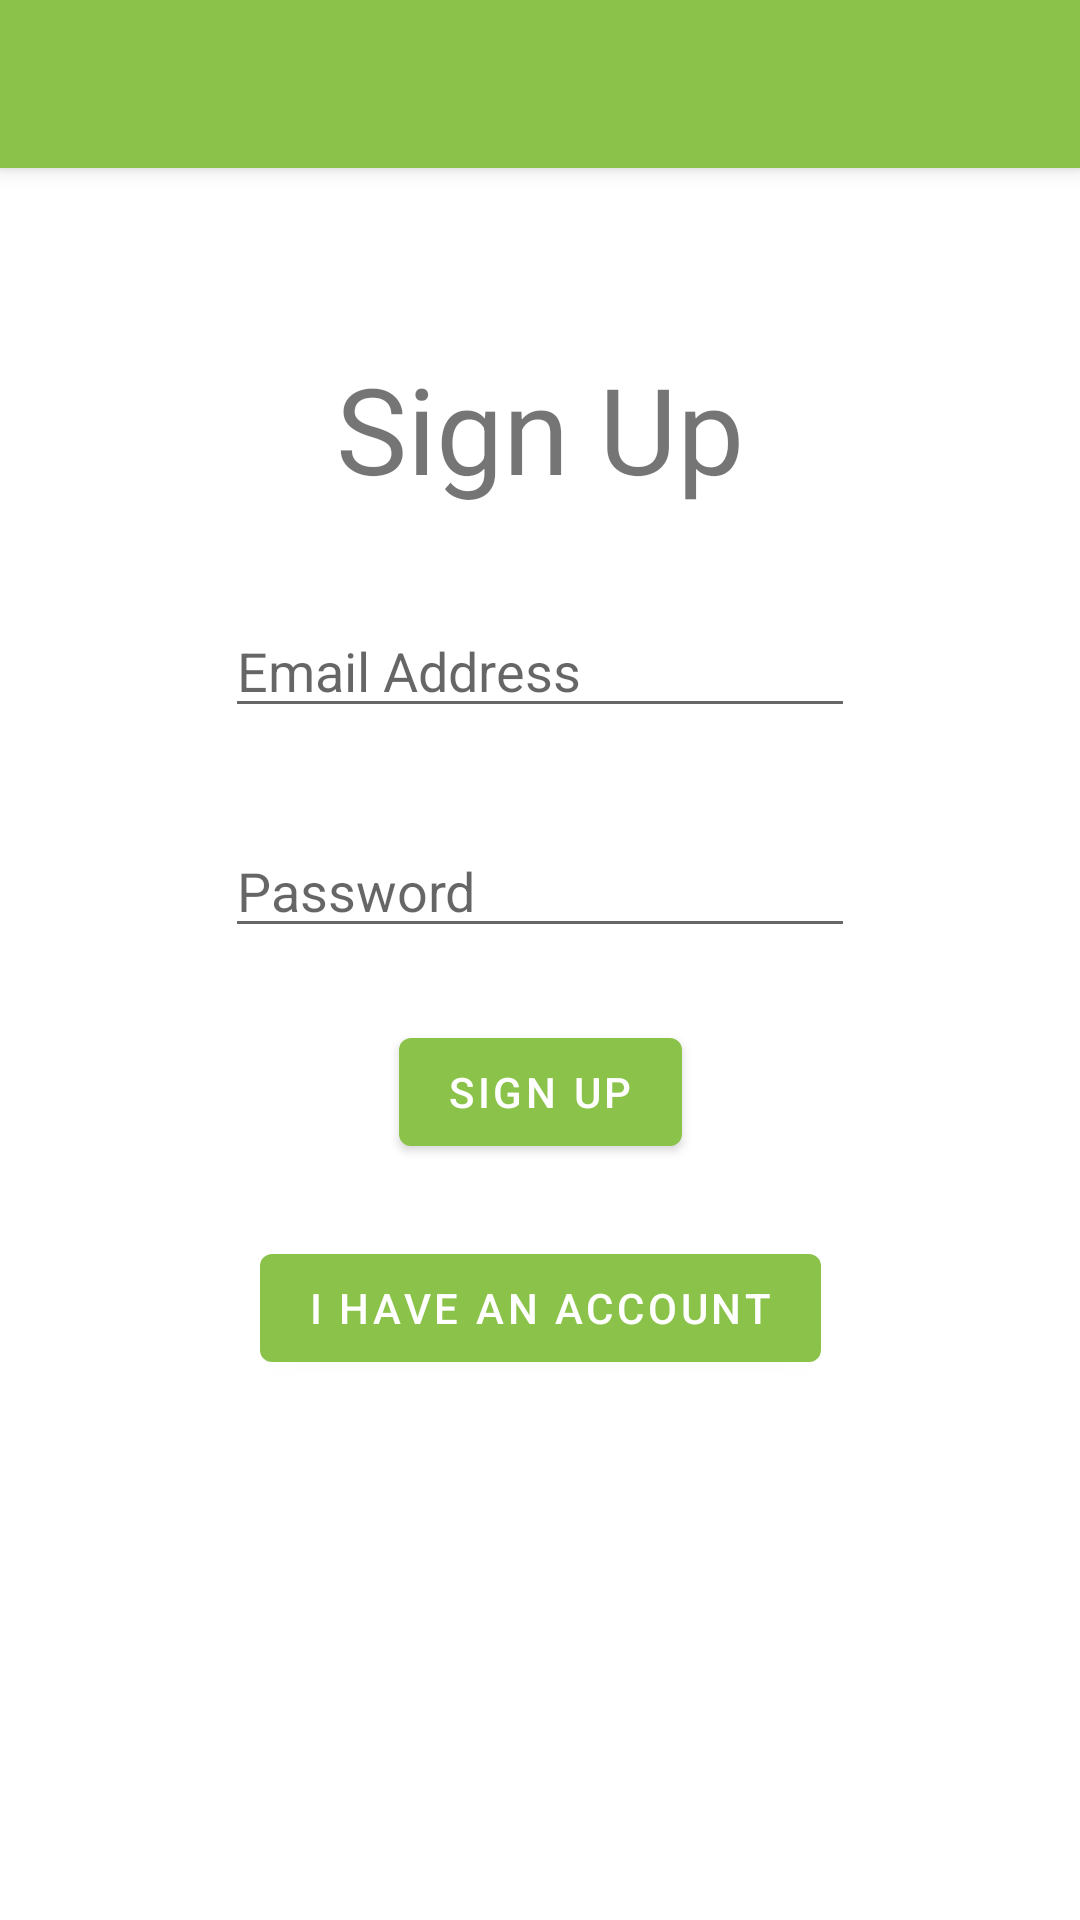

Layout XML and referenced resources for this Android screen:
<!-- AndroidManifest.xml: application theme Theme.GeocacheApp -->
<!-- res/layout/activity_signup2.xml -->
<?xml version="1.0" encoding="utf-8"?>
<androidx.constraintlayout.widget.ConstraintLayout xmlns:android="http://schemas.android.com/apk/res/android"
    xmlns:app="http://schemas.android.com/apk/res-auto"
    xmlns:tools="http://schemas.android.com/tools"
    android:layout_width="match_parent"
    android:layout_height="match_parent"
    tools:context=".SignupActivity">

    <com.google.android.material.appbar.MaterialToolbar
        android:id="@+id/signupToolbar"
        android:layout_width="match_parent"
        android:layout_height="wrap_content"
        android:background="@color/green_500"
        android:elevation="4dp"
        app:layout_constraintEnd_toEndOf="parent"
        app:layout_constraintStart_toStartOf="parent"
        app:layout_constraintTop_toTopOf="parent">

    </com.google.android.material.appbar.MaterialToolbar>

    <TextView
        android:id="@+id/textView2"
        android:layout_width="wrap_content"
        android:layout_height="wrap_content"
        android:layout_marginStart="137dp"
        android:layout_marginTop="60dp"
        android:layout_marginEnd="137dp"
        android:text="@string/sign_up"
        android:textSize="40sp"
        app:layout_constraintEnd_toEndOf="parent"
        app:layout_constraintStart_toStartOf="parent"
        app:layout_constraintTop_toBottomOf="@+id/signupToolbar" />

    <EditText
        android:id="@+id/signupEmail"
        android:layout_width="wrap_content"
        android:layout_height="wrap_content"
        android:layout_marginStart="101dp"
        android:layout_marginTop="32dp"
        android:layout_marginEnd="101dp"
        android:ems="10"
        android:hint="@string/email_address"
        android:inputType="textEmailAddress"
        app:layout_constraintEnd_toEndOf="parent"
        app:layout_constraintStart_toStartOf="parent"
        app:layout_constraintTop_toBottomOf="@+id/textView2" />

    <EditText
        android:id="@+id/signupPassword"
        android:layout_width="wrap_content"
        android:layout_height="wrap_content"
        android:layout_marginStart="101dp"
        android:layout_marginTop="32dp"
        android:layout_marginEnd="101dp"
        android:ems="10"
        android:hint="@string/password"
        android:inputType="textPassword"
        app:layout_constraintEnd_toEndOf="parent"
        app:layout_constraintStart_toStartOf="parent"
        app:layout_constraintTop_toBottomOf="@+id/signupEmail" />

    <com.google.android.material.button.MaterialButton
        android:id="@+id/signupSubmit"
        android:layout_width="wrap_content"
        android:layout_height="wrap_content"
        android:layout_marginStart="158dp"
        android:layout_marginTop="24dp"
        android:layout_marginEnd="158dp"
        android:text="@string/sign_up"
        app:layout_constraintEnd_toEndOf="parent"
        app:layout_constraintStart_toStartOf="parent"
        app:layout_constraintTop_toBottomOf="@+id/signupPassword" />

    <com.google.android.material.button.MaterialButton
        android:id="@+id/signupLogin"
        android:layout_width="wrap_content"
        android:layout_height="wrap_content"
        android:layout_marginStart="162dp"
        android:layout_marginTop="24dp"
        android:layout_marginEnd="162dp"
        android:text="@string/i_have_an_account"
        app:layout_constraintEnd_toEndOf="parent"
        app:layout_constraintStart_toStartOf="parent"
        app:layout_constraintTop_toBottomOf="@+id/signupSubmit" />


</androidx.constraintlayout.widget.ConstraintLayout>
<!-- resources referenced by this layout -->
<resources>
  <color name="green_500">#FF8bc34a</color>
  <string name="email_address">Email Address</string>
  <string name="i_have_an_account">I have an account</string>
  <string name="password">Password</string>
  <string name="sign_up">Sign Up</string>
  <style name="Theme.GeocacheApp" parent="Theme.MaterialComponents.DayNight.NoActionBar">
          
          <item name="colorPrimary">@color/green_500</item>
          <item name="colorPrimaryVariant">@color/green_700</item>
          <item name="colorOnPrimary">@color/white</item>
          
          <item name="colorSecondary">@color/cyan_500</item>
          <item name="colorSecondaryVariant">@color/cyan_700</item>
          <item name="colorOnSecondary">@color/black</item>
          
          <item name="android:statusBarColor" tools:targetApi="l">?attr/colorPrimaryVariant</item>
          
      </style>
  <color name="green_700">#FF689f38</color>
  <color name="white">#FFFFFFFF</color>
  <color name="cyan_500">#FF00bcd4</color>
  <color name="cyan_700">#FF0097a7</color>
  <color name="black">#FF000000</color>
</resources>
